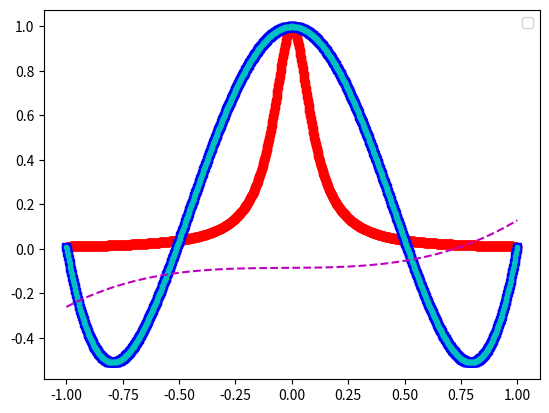
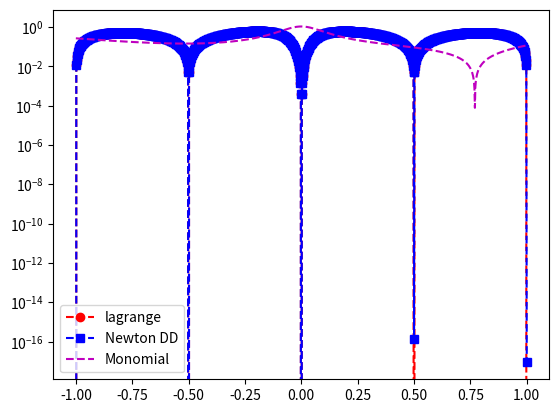

Write Python code to recreate these figures, in order.
import numpy as np
import numpy.linalg as la
import matplotlib.pyplot as plt

def driver():



    def f(x):
        return 1/(1 + ((10*x)**2))

    N_max = 4

    nodes = np.zeros(N_max + 1)
    coeffs = np.zeros(N_max + 1)
    f_matrix = np.zeros(N_max + 1)

    count = 0

    for i in range(N_max + 1):
        H = 2/(N_max - 1)
        x_j = -1 + (i - 1)*H
        nodes[count] = x_j
        count += 1
    
#print(nodes)
#test = np.zeros((5, 5))
#print(test)


    def matrix_maker(Node_list, N_max):
        Matrix = np.zeros((N_max + 1, N_max + 1))
        #row = np.zeros((N_max + 1))
        for i in range(N_max + 1):
            for j in range(N_max + 1):
                Matrix[i][j] = Node_list[i]**j
       # Matrix.append(row)
        return Matrix

    VM_matrix = matrix_maker(nodes, N_max)

    for i in range(N_max + 1):
        f_matrix[i] = f(nodes[i])

    for i in range(N_max + 1):
        sum_row = 0
        for j in range(N_max + 1):
            sum_row += VM_matrix[i][j]*f_matrix[j]
        coeffs[i] = sum_row
    
#print(coeffs)

    def monomial(coeffs, x, N_max):
        p_x = coeffs[0]
        for i in range(N_max):
            p_x += coeffs[i + 1]*(x**i)
        
        return p_x






    f = lambda x: 1/(1 + ((10*x)**2))

    N = 4
    ''' interval'''
    a = -1
    b = 1
   
   
    ''' create equispaced interpolation nodes'''
    xint = np.linspace(a,b,N+1)
    
    ''' create interpolation data'''
    yint = f(xint)
    
    ''' create points for evaluating the Lagrange interpolating polynomial'''
    Neval = 1000
    xeval = np.linspace(a,b,Neval+1)
    yeval_l= np.zeros(Neval+1)
    yeval_dd = np.zeros(Neval+1)
  
    '''Initialize and populate the first columns of the 
     divided difference matrix. We will pass the x vector'''
    y = np.zeros( (N+1, N+1) )
     
    for j in range(N+1):
       y[j][0]  = yint[j]

    y = dividedDiffTable(xint, y, N+1)
    ''' evaluate lagrange poly '''
    for kk in range(Neval+1):
       yeval_l[kk] = eval_lagrange(xeval[kk],xint,yint,N)
       yeval_dd[kk] = evalDDpoly(xeval[kk],xint,y,N)
          

    


    ''' create vector with exact values'''
    fex = f(xeval)
       

    plt.figure()    
    plt.plot(xeval,fex,'ro-')
    plt.plot(xeval,yeval_l,'bs--') 
    plt.plot(xeval,yeval_dd,'c.--')
    plt.plot(xeval,monomial(coeffs, xeval, N_max),'m--')
    plt.legend()

    plt.figure() 
    err_l = abs(yeval_l-fex)
    err_dd = abs(yeval_dd-fex)
    err_mono = abs(monomial(coeffs, xeval, N_max)-fex)
    plt.semilogy(xeval,err_l,'ro--',label='lagrange')
    plt.semilogy(xeval,err_dd,'bs--',label='Newton DD')
    plt.semilogy(xeval,err_mono,'m--',label='Monomial')
    plt.legend()
    plt.show()

def eval_lagrange(xeval,xint,yint,N):

    lj = np.ones(N+1)
    
    for count in range(N+1):
       for jj in range(N+1):
           if (jj != count):
              lj[count] = lj[count]*(xeval - xint[jj])/(xint[count]-xint[jj])

    yeval = 0.
    
    for jj in range(N+1):
       yeval = yeval + yint[jj]*lj[jj]
  
    return(yeval)
  
    


''' create divided difference matrix'''
def dividedDiffTable(x, y, n):
 
    for i in range(1, n):
        for j in range(n - i):
            y[j][i] = ((y[j][i - 1] - y[j + 1][i - 1]) /
                                     (x[j] - x[i + j]));
    return y;
    
def evalDDpoly(xval, xint,y,N):
    ''' evaluate the polynomial terms'''
    ptmp = np.zeros(N+1)
    
    ptmp[0] = 1.
    for j in range(N):
      ptmp[j+1] = ptmp[j]*(xval-xint[j])
     
    '''evaluate the divided difference polynomial'''
    yeval = 0.
    for j in range(N+1):
       yeval = yeval + y[0][j]*ptmp[j]  

    return yeval

       

driver()        
